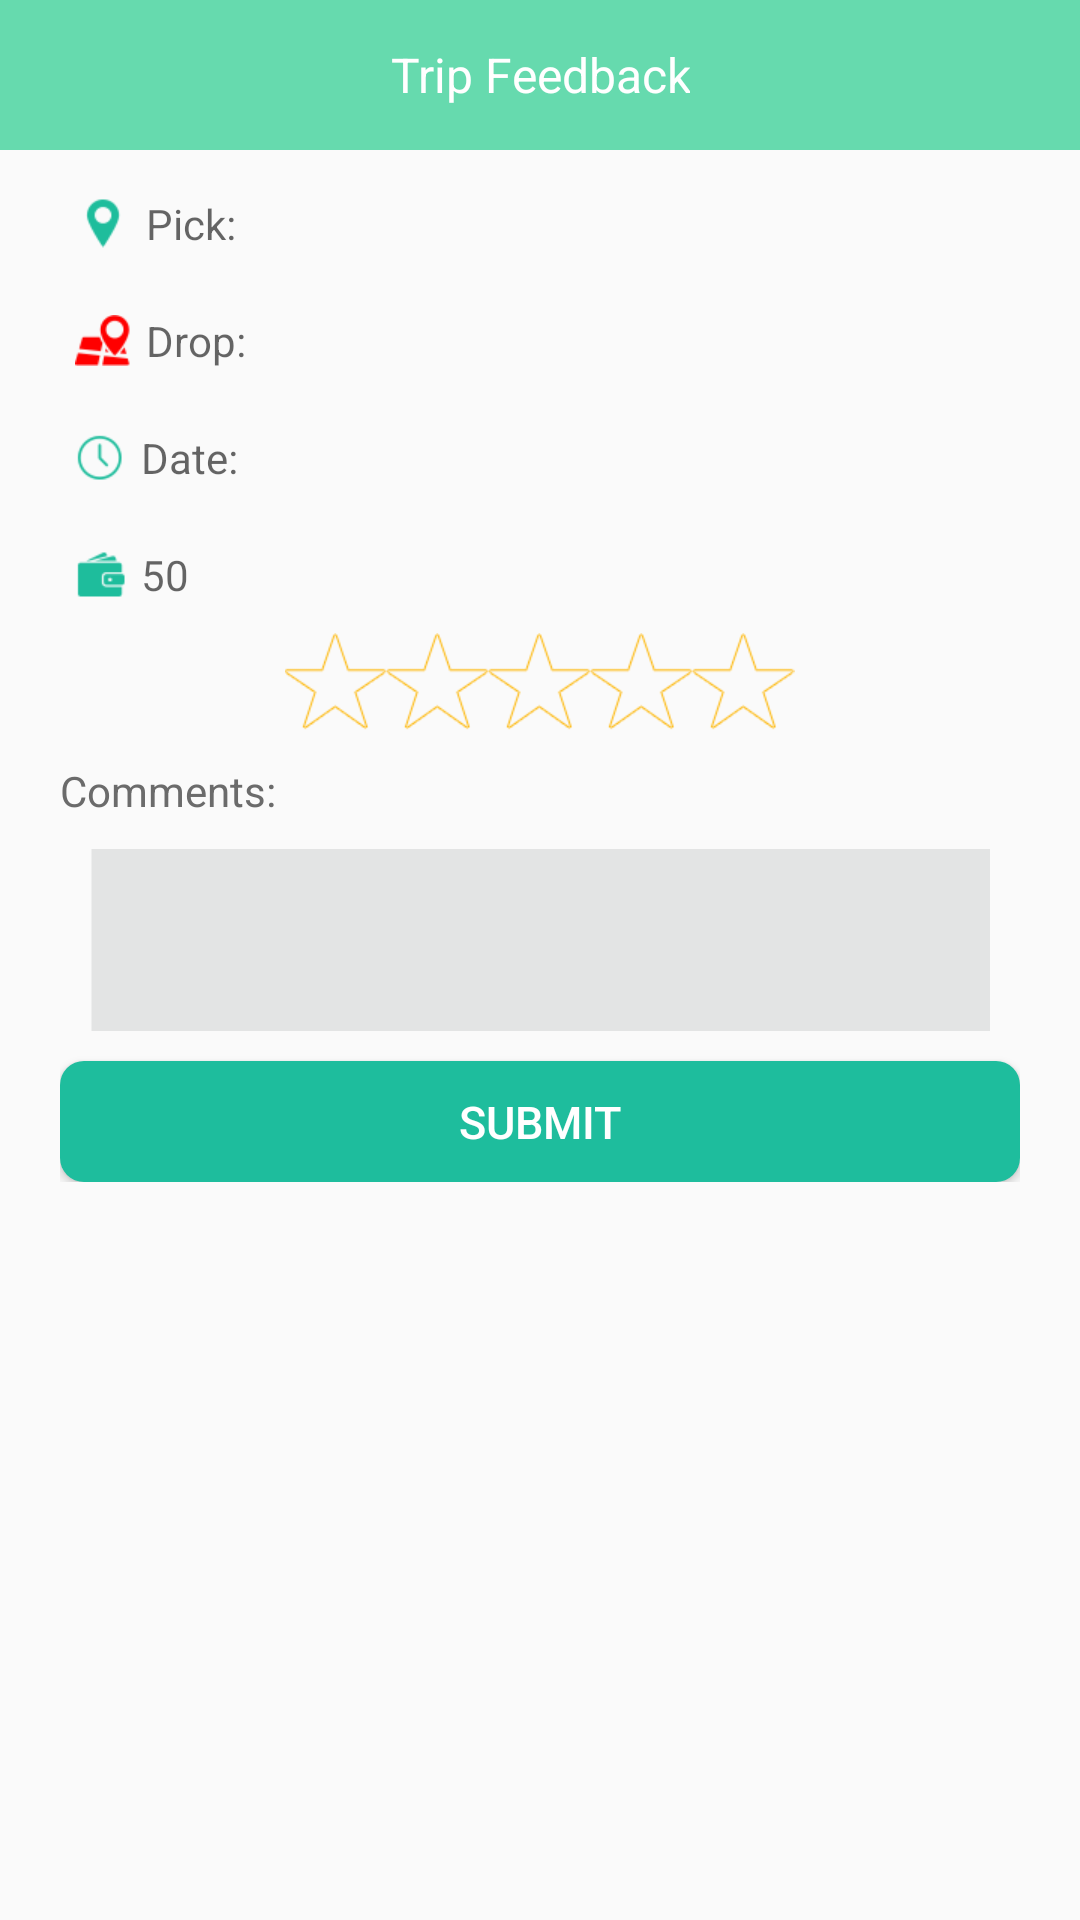

Layout XML and referenced resources for this Android screen:
<!-- AndroidManifest.xml: application theme AppTheme -->
<!-- res/layout/activity_trip_feedback.xml -->
<?xml version="1.0" encoding="utf-8"?>
<android.support.v4.widget.DrawerLayout xmlns:android="http://schemas.android.com/apk/res/android"
    xmlns:app="http://schemas.android.com/apk/res-auto"
    xmlns:tools="http://schemas.android.com/tools"
    android:id="@+id/DrawerLayout"
    android:layout_width="match_parent"
    android:layout_height="match_parent"
    android:elevation="7dp">
<RelativeLayout
    android:layout_width="match_parent"
    android:layout_height="match_parent"
    tools:context="com.aggregator.loop.TripFeedback">

    <android.support.v7.widget.Toolbar
        android:id="@+id/toolbar"
        android:layout_width="match_parent"
        android:layout_height="50dp"
        android:layout_alignParentTop="true"
        app:theme="@style/Toolbar_Theme"
        android:background="@color/LightGreen"
        android:minHeight="?attr/actionBarSize">

          <TextView
                android:id="@+id/toolbar_title"
                android:layout_width="wrap_content"
                android:layout_height="wrap_content"
                android:layout_gravity="center"
                android:gravity="center"
                android:layout_centerInParent="true"
                android:text="Trip Feedback"
                android:textColor="#ffffff"
                android:textSize="@dimen/toolbar_text_size" />


    </android.support.v7.widget.Toolbar>
    <ScrollView
        android:layout_width="fill_parent"
        android:layout_height="fill_parent"

        android:layout_below="@id/toolbar"
        >

    <LinearLayout
        android:layout_width="fill_parent"
        android:layout_height="fill_parent"
        android:paddingBottom="20dp"
        android:layout_marginLeft="20dp"
        android:layout_marginRight="20dp"
        android:orientation="vertical"
        >

        <TextView
            android:id="@+id/pick"
            android:layout_width="wrap_content"
            android:layout_height="wrap_content"
            android:drawableLeft="@drawable/ic_ticket_pick"
            android:layout_marginTop="10dp"
            android:hint="Pick:"
            android:drawablePadding="5dp"
            android:padding="5dp"
            android:gravity="center_vertical"
            android:layout_gravity="center_vertical"
            android:textColor="@color/TextColor"
            android:textSize="@dimen/feedback_text_size"
            />

        <TextView
            android:id="@+id/drop"
            android:layout_width="wrap_content"
            android:layout_height="wrap_content"
            android:drawableLeft="@drawable/ic_ticket_drop"
            android:layout_marginTop="10dp"
            android:hint="Drop:"
            android:drawablePadding="5dp"
            android:padding="5dp"
            android:gravity="center_vertical"
            android:layout_gravity="center_vertical"
            android:textColor="@color/TextColor"
            />

        <TextView
            android:id="@+id/date"
            android:layout_width="wrap_content"
            android:layout_height="wrap_content"
            android:drawableLeft="@drawable/ic_feedback_time"
            android:layout_marginTop="10dp"
            android:hint="Date:"
            android:drawablePadding="5dp"
            android:padding="5dp"
            android:gravity="center_vertical"
            android:layout_gravity="center_vertical"
            android:textColor="@color/TextColor"
            android:textSize="@dimen/feedback_text_size"
            />
        <TextView
            android:id="@+id/rate"
            android:layout_width="wrap_content"
            android:layout_height="wrap_content"
            android:drawableLeft="@drawable/ic_feedback_credit"
            android:layout_marginTop="10dp"
            android:hint="50"
            android:drawablePadding="5dp"
            android:padding="5dp"
            android:gravity="center_vertical"
            android:layout_gravity="center_vertical"
            android:textColor="@color/TextColor"
            android:textSize="@dimen/feedback_text_size"
            />


        <RatingBar
            android:id="@+id/feedback_rating"
            android:layout_width="wrap_content"
            android:layout_height="wrap_content"
            android:numStars="5"
            android:stepSize="1"
            android:maxWidth="110dp"
            android:layout_marginTop="5dp"
            android:layout_gravity="center_horizontal"
            android:maxHeight="100dp"
            android:minHeight="33dp"
            android:progressDrawable="@drawable/ratingbar_customized"
            android:isIndicator="false"/>

        <LinearLayout
            android:id="@+id/ll_trip_issues"
            android:layout_width="fill_parent"
            android:layout_height="wrap_content"
            android:orientation="vertical"
            android:layout_marginTop="5dp"
            android:visibility="gone"
            >

            <TextView
                android:layout_width="wrap_content"
                android:layout_height="wrap_content"
                android:text="What didn't work? "
                android:textSize="17sp"
                android:textColor="@color/TextColor"
                />


                <CheckBox
                    android:id="@+id/checkbox1"
                    android:layout_width="wrap_content"
                    android:layout_height="wrap_content"
                    android:text="Missed bus"
                    android:button="@null"
                    android:drawableLeft="@drawable/feedback_radio_button"
                    android:drawablePadding="10dp"
                    android:layout_marginTop="5dp"
                    android:textSize="@dimen/feedback_text_size"
                    android:textColor="@color/TextColor"
                    />
                <CheckBox
                    android:id="@+id/checkbox2"
                    android:layout_width="wrap_content"
                    android:layout_height="wrap_content"
                    android:text="Late arrival"
                    android:button="@null"
                    android:drawableLeft="@drawable/feedback_radio_button"
                    android:drawablePadding="10dp"
                    android:layout_marginTop="5dp"
                    android:textSize="@dimen/feedback_text_size"
                    android:textColor="@color/TextColor"
                    />
                <CheckBox
                    android:id="@+id/checkbox3"
                    android:layout_width="wrap_content"
                    android:layout_height="wrap_content"
                    android:text="Issue with app"
                    android:button="@null"
                    android:drawableLeft="@drawable/feedback_radio_button"
                    android:drawablePadding="10dp"
                    android:layout_marginTop="5dp"
                    android:textSize="@dimen/feedback_text_size"
                    android:textColor="@color/TextColor"
                    />
                <CheckBox
                    android:id="@+id/checkbox4"
                    android:layout_width="wrap_content"
                    android:layout_height="wrap_content"
                    android:text="Rude/ Unhelpful staff"
                    android:button="@null"
                    android:drawableLeft="@drawable/feedback_radio_button"
                    android:drawablePadding="10dp"
                    android:layout_marginTop="5dp"
                    android:textSize="@dimen/feedback_text_size"
                    android:textColor="@color/TextColor"
                    />

                <CheckBox
                    android:id="@+id/checkbox5"
                    android:layout_width="wrap_content"
                    android:layout_height="wrap_content"
                    android:text="Vehicle not clean"
                    android:button="@null"
                    android:drawableLeft="@drawable/feedback_radio_button"
                    android:drawablePadding="10dp"
                    android:layout_marginTop="5dp"
                    android:textSize="@dimen/feedback_text_size"
                    android:textColor="@color/TextColor"
                    />
                <CheckBox
                    android:id="@+id/checkbox6"
                    android:layout_width="wrap_content"
                    android:layout_height="wrap_content"
                    android:text="Other"
                    android:button="@null"
                    android:drawableLeft="@drawable/feedback_radio_button"
                    android:drawablePadding="10dp"
                    android:layout_marginTop="5dp"
                    android:textSize="@dimen/feedback_text_size"
                    android:textColor="@color/TextColor"
                    />

            </LinearLayout>
            <TextView
                android:layout_width="wrap_content"
                android:layout_height="wrap_content"
                android:text="Comments:"
                android:textColor="@color/TextColor"
                android:layout_marginTop="10dp"
                android:textSize="@dimen/feedback_text_size"
                />
        <EditText
            android:id="@+id/comment"
            android:layout_width="wrap_content"
            android:layout_height="wrap_content"
            android:layout_gravity="center_horizontal"
            android:background="@drawable/comment_bg"
            android:layout_marginTop="10dp"
            android:textColor="@color/TextColor"
            android:textSize="@dimen/feedback_text_size"
            />
        <Button
            android:id="@+id/feedback_done"
            android:layout_width="fill_parent"
            android:layout_height="wrap_content"
            android:background="@drawable/booking_btn_customized"
            android:text="Submit"
            android:textColor="@color/WhiteColor"
            android:layout_marginTop="10dp"
            android:textSize="@dimen/all_button_text_size"
            android:minHeight="@dimen/min_button_height"
            android:padding="10dp"
            />
    </LinearLayout>
    </ScrollView>
   
</RelativeLayout>

    <com.twotoasters.android.support.v7.widget.RecyclerView
        android:id="@+id/RecyclerView"
        android:layout_width="300dp"
        android:layout_height="match_parent"
        android:layout_gravity="left"
        android:background="@color/LightGreen"
        android:scrollbars="vertical">

    </com.twotoasters.android.support.v7.widget.RecyclerView>
    </android.support.v4.widget.DrawerLayout>
<!-- resources referenced by this layout -->
<resources>
  <color name="LightGreen">#66daae</color>
  <color name="TextColor">#6B6B6B</color>
  <color name="WhiteColor">#fff</color>
  <dimen name="all_button_text_size">15sp</dimen>
  <dimen name="feedback_text_size">14sp</dimen>
  <dimen name="min_button_height">30dp</dimen>
  <dimen name="toolbar_text_size">16sp</dimen>
  <!-- drawable booking_btn_customized (drawable) -->
  <?xml version="1.0" encoding="utf-8"?>
  <selector xmlns:android="http://schemas.android.com/apk/res/android">
      <item android:state_pressed="true" >
          <shape  android:shape="rectangle" >
              <corners
                  android:radius="8dp"
                  />
              <solid
                  android:color="@color/LightGreen"
                  />
              <padding
                  android:left="0dp"
                  android:top="0dp"
                  android:right="0dp"
                  android:bottom="0dp"
                  />
  
  
          </shape>
      </item>
  
      <item >
          <shape  android:shape="rectangle" >
              <corners
                  android:radius="8dp"
                  />
              <solid
                  android:color="#1ebd9d"
                  />
              <padding
                  android:left="0dp"
                  android:top="0dp"
                  android:right="0dp"
                  android:bottom="0dp"
                  />
  
  
          </shape>
      </item>
  </selector>
  <!-- drawable comment_bg: png bitmap (drawable-xhdpi, 1491 bytes) -->
  <!-- drawable feedback_radio_button (drawable) -->
  <selector xmlns:android="http://schemas.android.com/apk/res/android" >
      <item
          android:drawable="@drawable/radio_checked"
          android:state_checked="true"
          android:state_pressed="true" />
      <item
          android:drawable="@drawable/radio_checked"
          android:state_pressed="true" />
      <item
          android:drawable="@drawable/radio_checked"
          android:state_checked="true" />
      <item
          android:drawable="@drawable/radio_default" />
  </selector>
  <!-- drawable ic_feedback_credit: png bitmap (drawable-xhdpi, 1474 bytes) -->
  <!-- drawable ic_feedback_time: png bitmap (drawable-xhdpi, 1742 bytes) -->
  <!-- drawable ic_ticket_drop: png bitmap (drawable-xhdpi, 1769 bytes) -->
  <!-- drawable ic_ticket_pick: png bitmap (drawable-xhdpi, 1579 bytes) -->
  <!-- drawable ratingbar_customized (drawable) -->
  <?xml version="1.0" encoding="utf-8"?>
  <layer-list xmlns:android="http://schemas.android.com/apk/res/android">
      <item android:id="@android:id/background"
          android:drawable="@drawable/ic_star_white" />
  
      <item android:id="@android:id/secondaryProgress"
          android:drawable="@drawable/ic_star_white" />
  
      <item android:id="@android:id/progress"
          android:drawable="@drawable/star_yellow" />
  
  </layer-list>
  <style name="Toolbar_Theme">
          <item name="colorControlNormal">@color/WhiteColor</item>
      </style>
  <style name="AppTheme" parent="Theme.AppCompat.Light.NoActionBar">
          
          <item name="drawerArrowStyle">@style/MyDrawerArrowToggle</item>
      </style>
  <!-- drawable radio_checked: png bitmap (drawable-xhdpi, 1417 bytes) -->
  <!-- drawable radio_default: png bitmap (drawable-xhdpi, 1167 bytes) -->
  <!-- drawable ic_star_white: png bitmap (drawable-xhdpi, 2519 bytes) -->
  <!-- drawable star_yellow: png bitmap (drawable-xhdpi, 2430 bytes) -->
  <style name="MyDrawerArrowToggle" parent="Widget.AppCompat.DrawerArrowToggle">
          <item name="color">@color/WhiteColor</item>
      </style>
</resources>
